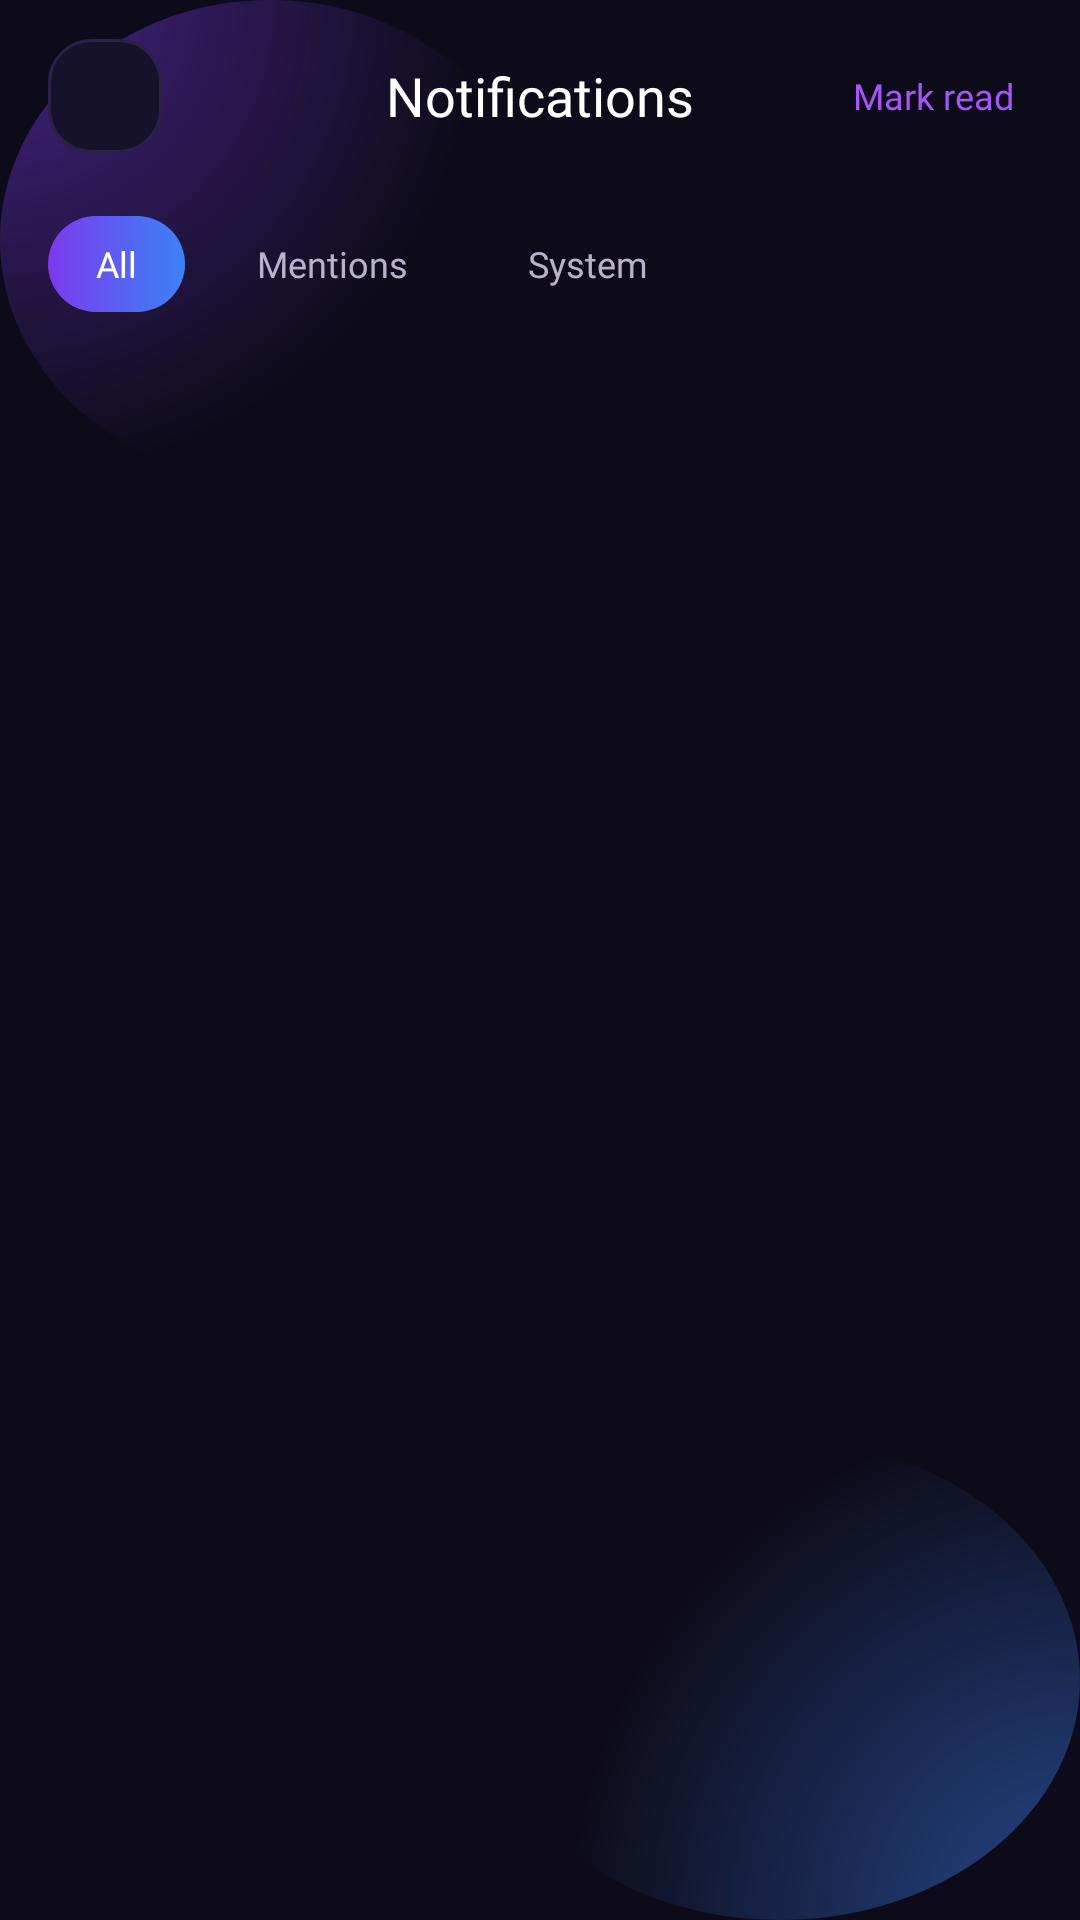

Android layout source for this screen:
<!-- AndroidManifest.xml: application theme Theme.Socialix -->
<!-- res/layout/activity_notifications.xml -->
<?xml version="1.0" encoding="utf-8"?>
<RelativeLayout xmlns:android="http://schemas.android.com/apk/res/android"
    xmlns:tools="http://schemas.android.com/tools"
    android:layout_width="match_parent"
    android:layout_height="match_parent"
    android:background="@drawable/bg_splash_gradient"
    tools:context=".NotificationsActivity">

    
    <RelativeLayout
        android:id="@+id/topBar"
        android:layout_width="match_parent"
        android:layout_height="?attr/actionBarSize"
        android:paddingHorizontal="16dp">

        <FrameLayout
            android:id="@+id/btnBack"
            android:layout_width="38dp"
            android:layout_height="38dp"
            android:layout_alignParentStart="true"
            android:layout_centerVertical="true"
            android:background="@drawable/bg_account_chip_dark">

            <ImageView
                android:layout_width="20dp"
                android:layout_height="20dp"
                android:layout_gravity="center"
                android:src="@drawable/ic_back_arrow"
                android:contentDescription="Back" />
        </FrameLayout>

        <TextView
            android:layout_width="wrap_content"
            android:layout_height="wrap_content"
            android:layout_centerInParent="true"
            android:fontFamily="@font/sora_bold"
            android:text="Notifications"
            android:textColor="#FFFFFF"
            android:textSize="18sp" />

        <TextView
            android:id="@+id/btnMarkAllRead"
            android:layout_width="wrap_content"
            android:layout_height="wrap_content"
            android:layout_alignParentEnd="true"
            android:layout_centerVertical="true"
            android:fontFamily="@font/sora_semibold"
            android:padding="6dp"
            android:text="Mark read"
            android:textColor="#A855F7"
            android:textSize="12sp" />
    </RelativeLayout>

    
    <LinearLayout
        android:id="@+id/filterContainer"
        android:layout_width="match_parent"
        android:layout_height="wrap_content"
        android:layout_below="@id/topBar"
        android:orientation="horizontal"
        android:paddingHorizontal="16dp"
        android:paddingVertical="8dp">

        <TextView
            android:id="@+id/chipAll"
            android:layout_width="wrap_content"
            android:layout_height="32dp"
            android:background="@drawable/bg_pill_gradient"
            android:fontFamily="@font/sora_semibold"
            android:gravity="center"
            android:paddingHorizontal="16dp"
            android:text="All"
            android:textColor="#FFFFFF"
            android:textSize="12sp" />

        <TextView
            android:id="@+id/chipMentions"
            android:layout_width="wrap_content"
            android:layout_height="32dp"
            android:layout_marginStart="8dp"
            android:background="@drawable/bg_stat_card_dark"
            android:fontFamily="@font/sora_regular"
            android:gravity="center"
            android:paddingHorizontal="16dp"
            android:text="Mentions"
            android:textColor="#B9B2C9"
            android:textSize="12sp" />

        <TextView
            android:id="@+id/chipSystem"
            android:layout_width="wrap_content"
            android:layout_height="32dp"
            android:layout_marginStart="8dp"
            android:background="@drawable/bg_stat_card_dark"
            android:fontFamily="@font/sora_regular"
            android:gravity="center"
            android:paddingHorizontal="16dp"
            android:text="System"
            android:textColor="#B9B2C9"
            android:textSize="12sp" />
    </LinearLayout>

    
    <ScrollView
        android:layout_width="match_parent"
        android:layout_height="match_parent"
        android:layout_below="@id/filterContainer"
        android:fillViewport="true">

        <LinearLayout
            android:id="@+id/notificationsContainer"
            android:layout_width="match_parent"
            android:layout_height="wrap_content"
            android:orientation="vertical"
            android:paddingHorizontal="16dp"
            android:paddingTop="8dp"
            android:paddingBottom="24dp" />
    </ScrollView>

</RelativeLayout>
<!-- resources referenced by this layout -->
<resources>
  <!-- drawable bg_account_chip_dark (drawable) -->
  <?xml version="1.0" encoding="utf-8"?>
  <shape xmlns:android="http://schemas.android.com/apk/res/android"
      android:shape="rectangle">
      <corners android:radius="14dp" />
      <solid android:color="#17122C" />
      <stroke
          android:width="1dp"
          android:color="#2B2048" />
  </shape>
  <!-- drawable bg_pill_gradient (drawable) -->
  <?xml version="1.0" encoding="utf-8"?>
  <shape xmlns:android="http://schemas.android.com/apk/res/android"
      android:shape="rectangle">
      <corners android:radius="50dp" />
      <gradient
          android:angle="0"
          android:startColor="#7C3AED"
          android:endColor="#3B82F6"
          android:type="linear" />
  </shape>
  <!-- drawable bg_splash_gradient (drawable) -->
  <?xml version="1.0" encoding="utf-8"?>
  <layer-list xmlns:android="http://schemas.android.com/apk/res/android">
  
      
      <item>
          <shape android:shape="rectangle">
              <solid android:color="#0D0B1A" />
          </shape>
      </item>
  
      
      <item
          android:bottom="480dp"
          android:right="180dp">
          <shape android:shape="oval">
              <gradient
                  android:type="radial"
                  android:centerX="0.0"
                  android:centerY="0.0"
                  android:gradientRadius="160dp"
                  android:startColor="#807C3AED"
                  android:endColor="#00000000" />
          </shape>
      </item>
  
      
      <item
          android:top="480dp"
          android:left="160dp">
          <shape android:shape="oval">
              <gradient
                  android:type="radial"
                  android:centerX="1.0"
                  android:centerY="1.0"
                  android:gradientRadius="170dp"
                  android:startColor="#803B82F6"
                  android:endColor="#00000000" />
          </shape>
      </item>
  
  </layer-list>
  <style name="Theme.Socialix" parent="Base.Theme.Socialix" />
  <style name="Base.Theme.Socialix" parent="Theme.Material3.DayNight.NoActionBar">
          
          
      </style>
</resources>
